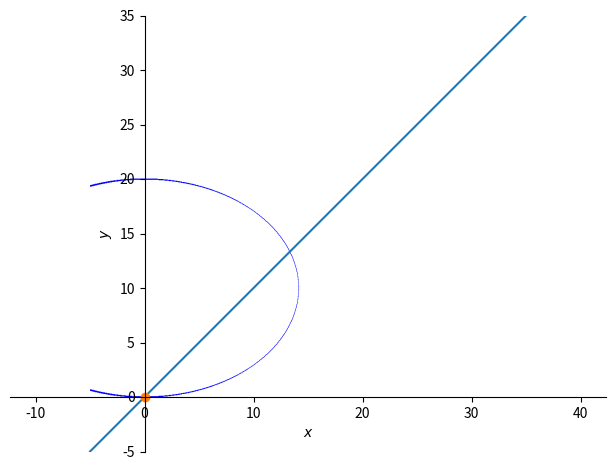

Write Python code to recreate this figure.
import pandas as pd
import numpy as np
from numpy.linalg import inv
from numpy.linalg import det
from scipy.optimize import optimize
import matplotlib.pyplot as plt 
from scipy.stats import multivariate_normal
from sympy import *
from sympy.plotting.plot import List2DSeries

x, y, z, t = symbols('x y z t')

m1 = np.array([10,20])
s1 = np.array([2,1])

m2 = np.array([20,10])
s2 = np.array([1,-1])
D = 2

x1 = [i for i in range(-5,35)]
y1 = x1
plt.ion()
file = '{}.png'.format('hello')
hp = plot_implicit(Eq(s1[0]*(x - m1[0])**2 + s1[1]*(y - m1[0])**2 - s2[0]*(x - m2[0])**2 - s2[1]*(y - m2[1])**2, 0),(x, -5, 35), (y, -5, 35))
fig = hp._backend.fig
ax = hp._backend.ax
xx = yy = np.linspace(-5,35)
ax.plot(xx,yy)
ax.plot([0],[0],'o') # Point (0,0)
ax.set_aspect('equal','datalim')
plt.show(block=True)


# P = List2DSeries(Eq(s1[0]*(x - m1[0])**2 + s1[1]*(y - m1[0])**2 - s2[0]*(x - m2[0])**2 - s2[1]*(y - m2[1])**2, 0),(x,-5,35))
# h = P.get_points()
# print(type(h))
# print(h[0])

# fig.show()
# graph.append(List2DSeries(x1, y1))
# graph.save(file)

# ax = plt.figure()
# plt.plot(x1,y1)

# file = '{}.png'.format('hello2')
# graph = plot_implicit(Eq(s1[0]*(x - m1[0])**2 + s1[1]*(y - m1[0])**2 - s2[0]*(x - m2[0])**2 - s2[1]*(y - m2[1])**2, 0),(x, -5, 35), (y, -5, 35))
# graph.append(ax)
# graph.save(file)


# def boundary(Z):

# 	X1 = np.power((X - m1), 2)
# 	X2 = np.power((X - m2), 2)
# 	Y1 = np.power(((Y.T - m1.T).T), 2)
# 	Y2 = np.power(((Y.T - m2.T).T), 2)
# 	return s1[0]*X1-Y1*s2[0] + s1[1]*X2-Y2*s2[1]


# X, Y =  optimize.fsolve(boundary, (1, 1))

# x = np.linspace(-5,35,500)
# y = np.linspace(-5,35,500)
# X, Y = np.meshgrid(x,y)
# pos = np.empty(X.shape + (2,))
# pos[:, :, 0] = X; pos[:, :, 1] = Y
# # print(pos.shape, pos[:,:,0].shape)
# plt.figure(figsize=(10,12))
# Z = (pos - m1)@s1@(pos-m1) - (pos - m2)@s2@(pos-m2)
# plt.contour(X,Y,Z,[0])

# fig = plt.figure()
# hc=plt.contourf(X,Y,boundary(X,Y)[0].clip(-1,1),levels=np.linspace(-1,1,20))
# plt.contour(X,Y,boundary(X,Y)[0].clip(-1,1),levels=[0],color=(1,0,0))
# plt.colorbar(hc)
